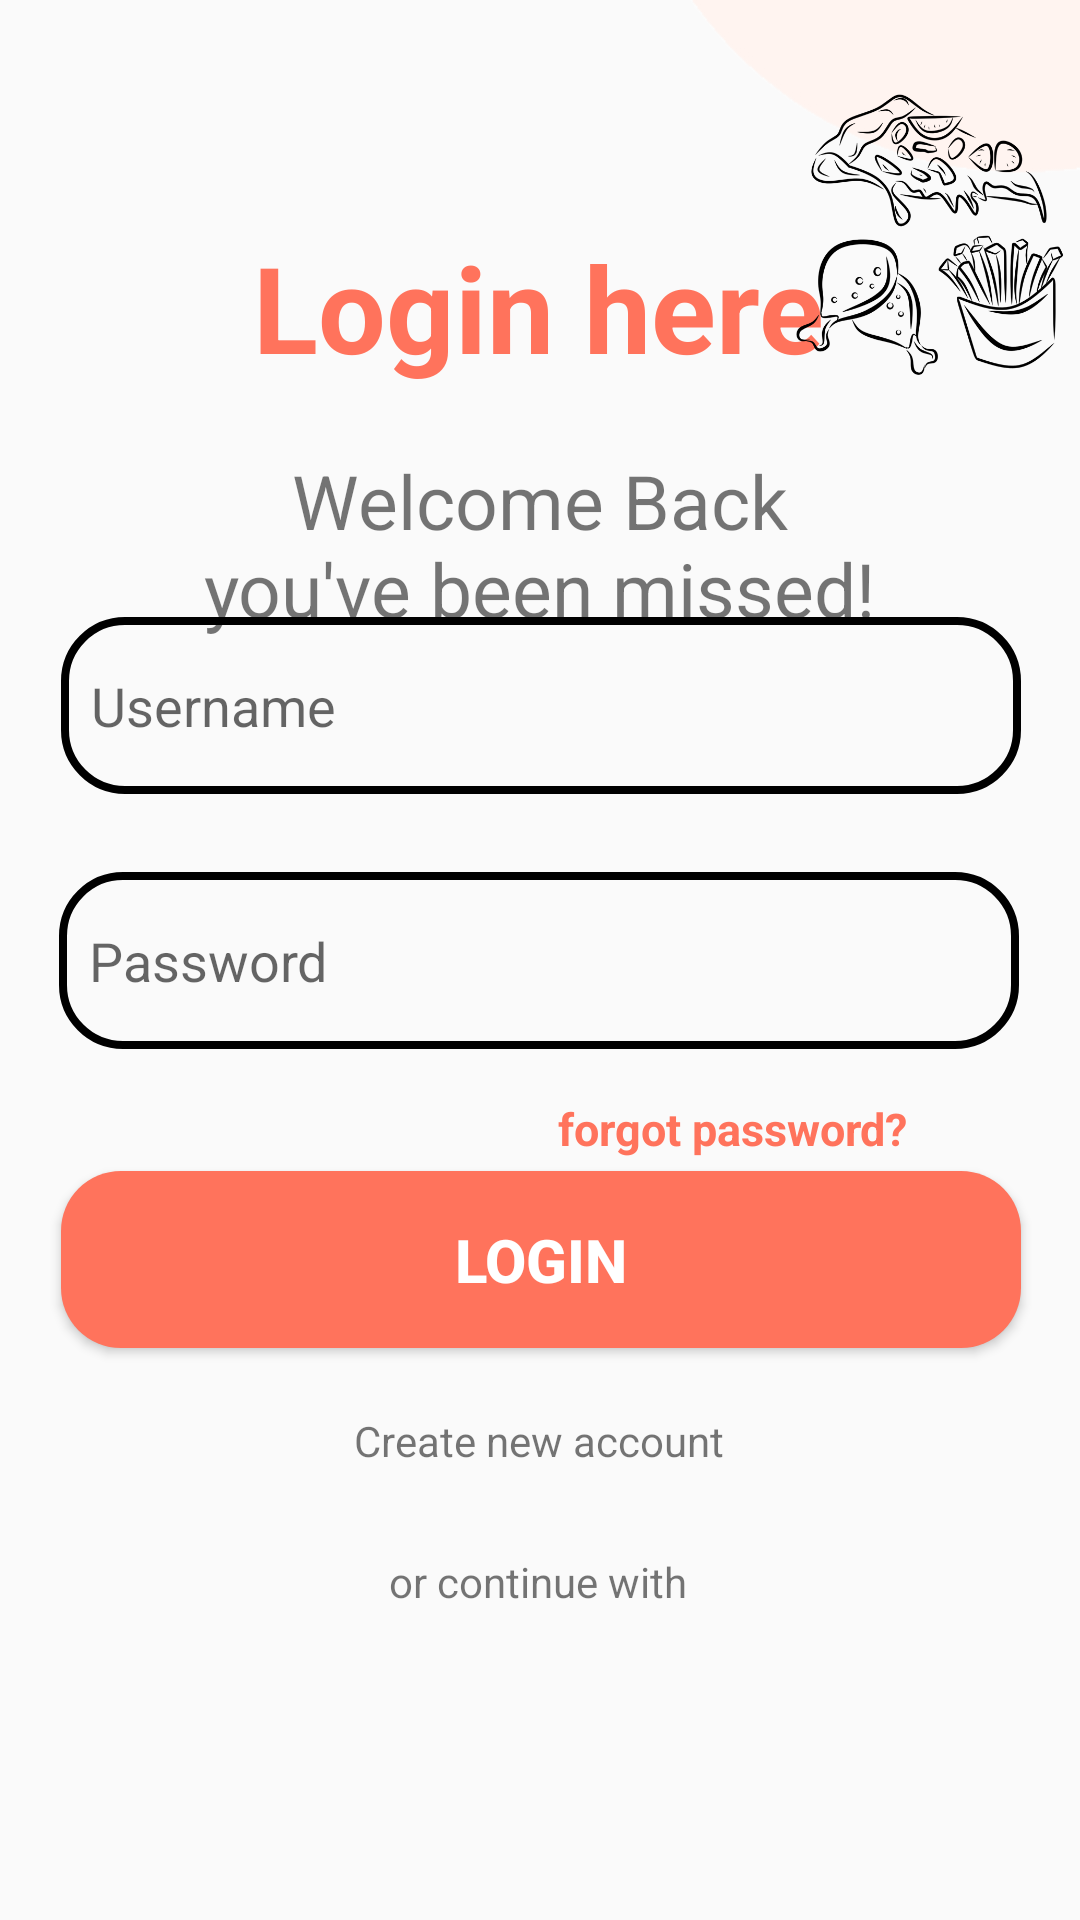

The Android layout XML behind this screen, and the referenced resources:
<!-- AndroidManifest.xml: application theme Theme.FoodCall -->
<!-- res/layout/activity_login.xml -->
<?xml version="1.0" encoding="utf-8"?>
<androidx.constraintlayout.widget.ConstraintLayout xmlns:android="http://schemas.android.com/apk/res/android"
    xmlns:app="http://schemas.android.com/apk/res-auto"
    xmlns:tools="http://schemas.android.com/tools"
    android:id="@+id/main"
    android:layout_width="match_parent"
    android:layout_height="match_parent"
    tools:context=".login">

    <ImageView
        android:id="@+id/imageView4"
        android:layout_width="448dp"
        android:layout_height="730dp"
        android:layout_marginTop="480dp"
        android:layout_marginEnd="164dp"
        app:layout_constraintEnd_toEndOf="parent"
        app:layout_constraintTop_toTopOf="parent"
        app:srcCompat="@drawable/file" />

    <ImageView
        android:id="@+id/imageView"
        android:layout_width="wrap_content"
        android:layout_height="wrap_content"
        android:layout_marginStart="132dp"
        android:layout_marginBottom="372dp"
        app:layout_constraintBottom_toBottomOf="parent"
        app:layout_constraintStart_toStartOf="parent"
        app:srcCompat="@drawable/file" />

    <EditText
        android:id="@+id/editTextTextEmailAddress"
        android:layout_width="320dp"
        android:layout_height="59dp"
        android:background="@drawable/input_style"
        android:drawableStart="@drawable/baseline_person_24"
        android:ems="10"
        android:hint="Username"
        android:inputType="textEmailAddress"
        android:padding="10dp"
        app:layout_constraintBottom_toTopOf="@+id/editTextTextPassword"
        app:layout_constraintEnd_toEndOf="parent"
        app:layout_constraintHorizontal_bias="0.505"
        app:layout_constraintStart_toStartOf="parent"
        app:layout_constraintTop_toTopOf="parent"
        app:layout_constraintVertical_bias="0.888" />

    <EditText
        android:id="@+id/editTextTextPassword"
        android:layout_width="320dp"
        android:layout_height="59dp"
        android:background="@drawable/input_style"
        android:drawableStart="@drawable/baseline_lock_24"
        android:ems="10"
        android:hint="Password"
        android:inputType="textPassword"
        android:padding="10dp"
        app:layout_constraintBottom_toBottomOf="parent"
        app:layout_constraintEnd_toEndOf="parent"
        app:layout_constraintHorizontal_bias="0.494"
        app:layout_constraintStart_toStartOf="parent"
        app:layout_constraintTop_toTopOf="parent" />

    <TextView
        android:id="@+id/textView3"
        android:layout_width="wrap_content"
        android:layout_height="wrap_content"
        android:text="Login here"
        android:textColor="@color/main_color"
        android:textSize="40sp"
        android:textStyle="bold"
        app:layout_constraintBottom_toBottomOf="parent"
        app:layout_constraintEnd_toEndOf="parent"
        app:layout_constraintHorizontal_bias="0.497"
        app:layout_constraintStart_toStartOf="parent"
        app:layout_constraintTop_toTopOf="parent"
        app:layout_constraintVertical_bias="0.129" />

    <TextView
        android:id="@+id/textView4"
        android:layout_width="270dp"
        android:layout_height="113dp"
        android:text="Welcome Back       you've been missed!"
        android:textAlignment="center"
        android:textSize="25sp"
        app:layout_constraintBottom_toBottomOf="parent"
        app:layout_constraintEnd_toEndOf="parent"
        app:layout_constraintHorizontal_bias="0.496"
        app:layout_constraintStart_toStartOf="parent"
        app:layout_constraintTop_toBottomOf="@+id/textView3"
        app:layout_constraintVertical_bias="0.053" />

    <TextView
        android:id="@+id/textView5"
        android:layout_width="wrap_content"
        android:layout_height="wrap_content"
        android:text="forgot password?"
        android:textColor="@color/main_color"
        android:textSize="15sp"
        android:textStyle="bold"
        app:layout_constraintBottom_toBottomOf="parent"
        app:layout_constraintEnd_toEndOf="parent"
        app:layout_constraintHorizontal_bias="0.764"
        app:layout_constraintStart_toStartOf="parent"
        app:layout_constraintTop_toBottomOf="@+id/editTextTextPassword"
        app:layout_constraintVertical_bias="0.06" />

    <Button
        android:id="@+id/button"
        android:layout_width="320dp"
        android:layout_height="59dp"
        android:background="@drawable/button_layout"
        android:text="Login"
        android:textColor="@color/light"
        android:textSize="20sp"
        android:textStyle="bold"
        app:layout_constraintBottom_toBottomOf="parent"
        app:layout_constraintEnd_toEndOf="parent"
        app:layout_constraintHorizontal_bias="0.505"
        app:layout_constraintStart_toStartOf="parent"
        app:layout_constraintTop_toBottomOf="@+id/editTextTextPassword"
        app:layout_constraintVertical_bias="0.176" />

    <TextView
        android:id="@+id/textView6"
        android:layout_width="wrap_content"
        android:layout_height="wrap_content"
        android:text="Create new account"
        app:layout_constraintBottom_toBottomOf="parent"
        app:layout_constraintEnd_toEndOf="parent"
        app:layout_constraintHorizontal_bias="0.498"
        app:layout_constraintStart_toStartOf="parent"
        app:layout_constraintTop_toBottomOf="@+id/button"
        app:layout_constraintVertical_bias="0.124" />

    <TextView
        android:id="@+id/textView7"
        android:layout_width="wrap_content"
        android:layout_height="wrap_content"
        android:text="or continue with"
        app:layout_constraintBottom_toBottomOf="parent"
        app:layout_constraintEnd_toEndOf="parent"
        app:layout_constraintHorizontal_bias="0.498"
        app:layout_constraintStart_toStartOf="parent"
        app:layout_constraintTop_toBottomOf="@+id/textView6"
        app:layout_constraintVertical_bias="0.213" />

    <ImageView
        android:id="@+id/imageView5"
        android:layout_width="99dp"
        android:layout_height="153dp"
        app:layout_constraintBottom_toBottomOf="parent"
        app:layout_constraintEnd_toEndOf="parent"
        app:layout_constraintHorizontal_bias="1.0"
        app:layout_constraintStart_toStartOf="parent"
        app:layout_constraintTop_toTopOf="parent"
        app:layout_constraintVertical_bias="0.0"
        app:srcCompat="@drawable/background_food" />

    <ImageView
        android:id="@+id/imageView6"
        android:layout_width="169dp"
        android:layout_height="424dp"
        android:layout_marginTop="640dp"
        app:layout_constraintEnd_toEndOf="parent"
        app:layout_constraintHorizontal_bias="0.0"
        app:layout_constraintStart_toStartOf="parent"
        app:layout_constraintTop_toTopOf="parent"
        app:srcCompat="@drawable/background_food2" />

    <ImageView
        android:id="@+id/imageView7"
        android:layout_width="165dp"
        android:layout_height="454dp"
        android:layout_marginEnd="336dp"
        android:layout_marginBottom="684dp"
        app:layout_constraintBottom_toBottomOf="parent"
        app:layout_constraintEnd_toEndOf="parent"
        app:srcCompat="@drawable/background_food3" />

    <ImageView
        android:id="@+id/imageView8"
        android:layout_width="197dp"
        android:layout_height="329dp"
        android:layout_marginStart="304dp"
        android:layout_marginTop="688dp"
        app:layout_constraintStart_toStartOf="parent"
        app:layout_constraintTop_toTopOf="parent"
        app:srcCompat="@drawable/background_food4" />


</androidx.constraintlayout.widget.ConstraintLayout>
<!-- resources referenced by this layout -->
<resources>
  <color name="light">#ffffff</color>
  <color name="main_color">#ff735c</color>
  <!-- drawable background_food: png bitmap (drawable, 66662 bytes) -->
  <!-- drawable background_food2: png bitmap (drawable, 446847 bytes) -->
  <!-- drawable background_food3: png bitmap (drawable, 492222 bytes) -->
  <!-- drawable background_food4: png bitmap (drawable, 376982 bytes) -->
  <!-- drawable button_layout (drawable) -->
  <?xml version="1.0" encoding="utf-8"?>
  <selector xmlns:android="http://schemas.android.com/apk/res/android">
  <item>
      <shape android:shape="rectangle">
          <corners android:radius="20dp"/>
          <solid android:color="@color/main_color"/>
      </shape>
  
  
  
  </item>
  
  </selector>
  <!-- drawable file: png bitmap (drawable, 35977 bytes) -->
  <!-- drawable input_style (drawable) -->
  <?xml version="1.0" encoding="utf-8"?>
  <shape xmlns:android="http://schemas.android.com/apk/res/android"
      android:shape="rectangle">
      <stroke
          android:color="@color/black"
          android:width="2.8dp"/>
      <corners
          android:radius="20dp"/>
  
  </shape>
  <style name="Theme.FoodCall" parent="Base.Theme.FoodCall" />
  <color name="black">#FF000000</color>
  <style name="Base.Theme.FoodCall" parent="Theme.AppCompat.Light.NoActionBar">
          
          
      </style>
</resources>
